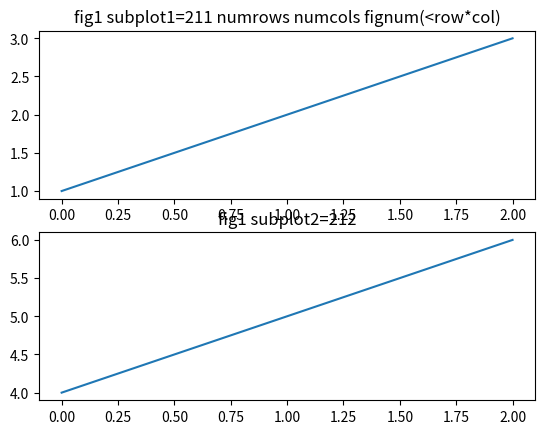
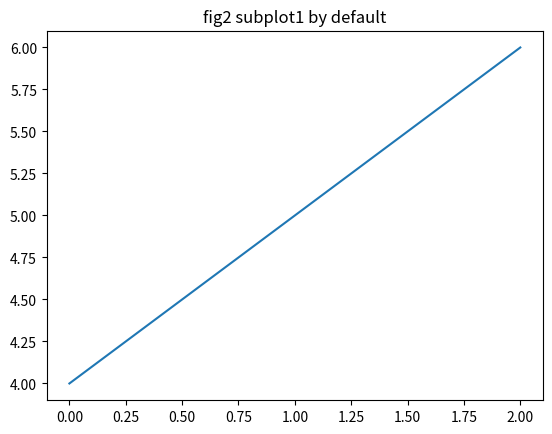

Reproduce these figures in Python, in order.
#!/usr/bin/env python
# -*- coding: utf-8 -*-

# Author  : Bhishan Poudel
# Date    : Mar 30, 2016
# Ref     : http://matplotlib.org/1.5.0/users/pyplot_tutorial.html

# Imports
import matplotlib.pyplot as plt
plt.figure(1)                # the first figure
plt.subplot(211)             # the first subplot in the first figure
plt.plot([1, 2, 3])
plt.subplot(212)             # the second subplot in the first figure
plt.plot([4, 5, 6])


plt.figure(2)                # a second figure
plt.title('fig2 subplot1 by default')
plt.plot([4, 5, 6])          # creates a subplot(111) by default

plt.figure(1)                # figure 1 current; subplot(212) still current
plt.title('fig1 subplot2=212')
plt.subplot(211)             # make subplot(211) in figure1 current
plt.title('fig1 subplot1=211 numrows numcols fignum(<row*col)') # subplot 211 title
plt.show()

# The figure() command here is optional because figure(1) will be created by default,
# just as a subplot(111) will be created by default if you don’t manually specify any axes.

# The subplot() command specifies numrows, numcols, fignum where fignum
# ranges from 1 to numrows*numcols.

# The commas in the subplot command are
# optional if numrows*numcols<10. So subplot(211) is identical to subplot(2, 1, 1).

# You can create an arbitrary number of subplots and axes. If you want to place
# an axes manually, i.e., not on a rectangular grid, use the axes() command,
# which allows you to specify the location as axes([left, bottom, width, height])
# where all values are in fractional (0 to 1) coordinates.
# See pylab_examples example code: axes_demo.py for an example of placing axes
# manually and pylab_examples example code: subplots_demo.py for an example
# with lots of subplots.

# You can create multiple figures by using multiple figure() calls with an
# increasing figure number. Of course, each figure can contain as many
# axes and subplots as your heart desires:

# You can clear the current figure with clf() and the current axes with cla().
# If you find it annoying that states (specifically the current image,
# figure and axes) are being maintained for you behind the scenes, don’t despair:
# this is just a thin stateful wrapper around an object oriented API, which
# you can use instead (see Artist tutorial)

# If you are making lots of figures, you need to be aware of one more thing:
# the memory required for a figure is not completely released until the
# figure is explicitly closed with close(). Deleting all references to the
# figure, and/or using the window manager to kill the window in which the
# figure appears on the screen, is not enough, because pyplot maintains
# internal references until close() is called.
